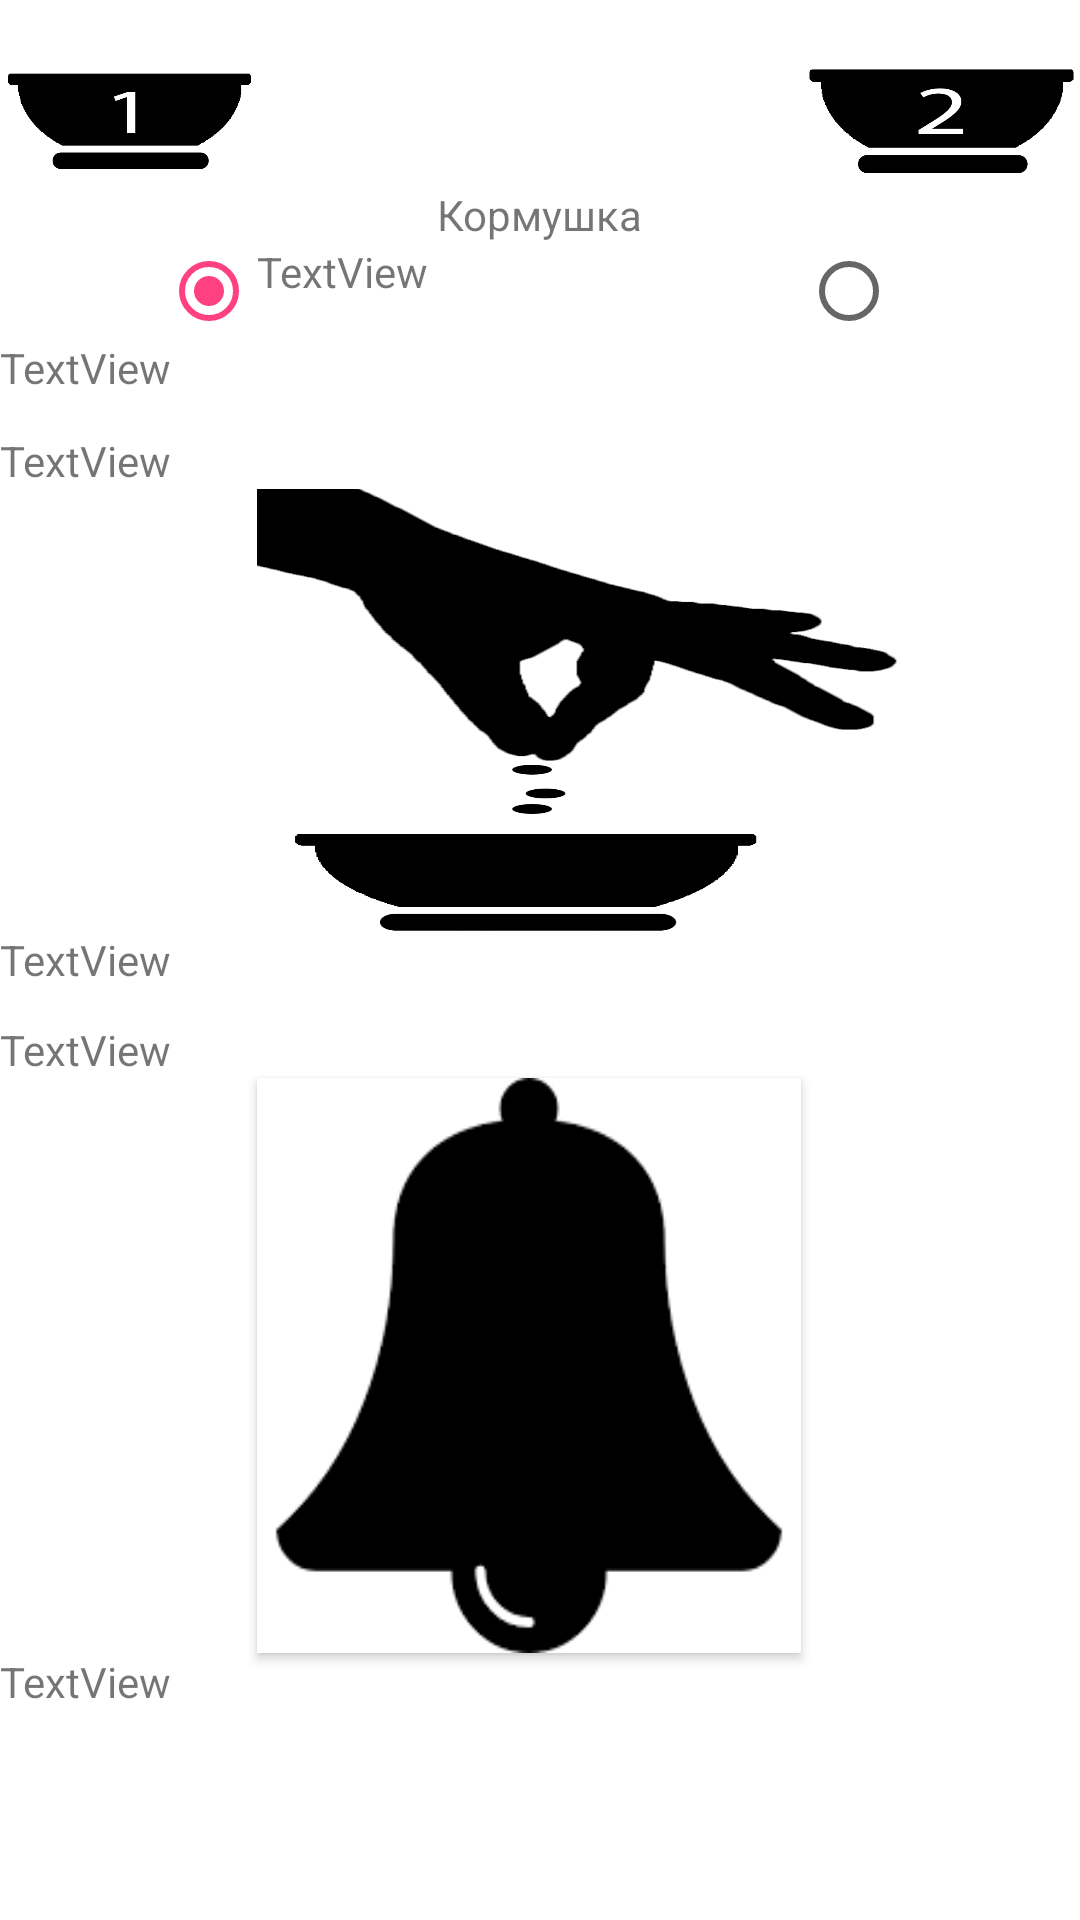

Layout XML and referenced resources for this Android screen:
<!-- AndroidManifest.xml: application theme AppTheme -->
<!-- res/layout/manual_control.xml -->
<?xml version="1.0" encoding="utf-8"?>
<RelativeLayout xmlns:android="http://schemas.android.com/apk/res/android"
    xmlns:app="http://schemas.android.com/apk/res-auto"
    android:orientation="vertical" android:layout_width="match_parent"
    android:layout_height="match_parent"
    android:background="@android:color/background_light">

    <TextView
        android:text="Кормушка"
        android:layout_width="wrap_content"
        android:layout_height="wrap_content"
        android:layout_alignParentTop="true"
        android:layout_centerHorizontal="true"
        android:layout_marginTop="62dp"
        android:id="@+id/textView47" />

    <ImageView
        android:layout_width="wrap_content"
        android:layout_height="wrap_content"
        app:srcCompat="@drawable/miska1"
        android:id="@+id/imageView5"
        android:layout_alignParentTop="true"
        android:layout_alignParentStart="true"
        android:layout_toStartOf="@+id/textView47"
        android:layout_alignBottom="@+id/textView47"
        android:layout_alignEnd="@+id/radioButton3" />

    <ImageView
        android:layout_width="wrap_content"
        android:layout_height="wrap_content"
        app:srcCompat="@drawable/miska2"
        android:id="@+id/imageView7"
        android:layout_alignParentTop="true"
        android:layout_alignParentEnd="true"
        android:layout_toEndOf="@+id/textView47"
        android:layout_alignBottom="@+id/textView47"
        android:layout_alignStart="@+id/radioButton4" />

    <RadioButton
        android:layout_width="wrap_content"
        android:layout_height="wrap_content"
        android:layout_marginEnd="60dp"
        android:id="@+id/radioButton3"
        android:layout_below="@+id/imageView5"
        android:layout_toStartOf="@+id/textView47"
        android:checked="true" />

    <RadioButton
        android:layout_width="wrap_content"
        android:layout_height="wrap_content"
        android:id="@+id/radioButton4"
        android:layout_marginEnd="61dp"
        android:layout_below="@+id/textView47"
        android:layout_alignParentEnd="true" />

    <Button
        android:layout_width="250dp"
        android:layout_height="250dp"
        android:id="@+id/button12"
        android:background="@drawable/armwith"
        android:layout_above="@+id/textView48"
        android:layout_below="@+id/textView53"
        android:layout_alignEnd="@+id/radioButton4"
        android:layout_toEndOf="@+id/imageView5" />

    <TextView
        android:text="TextView"
        android:layout_width="wrap_content"
        android:layout_height="wrap_content"
        android:id="@+id/textView48"
        android:layout_centerVertical="true"
        android:layout_alignParentStart="true"
        android:layout_alignParentEnd="true" />

    <Button
        android:text="Button"
        android:layout_width="wrap_content"
        android:layout_height="wrap_content"
        android:id="@+id/button13"
        android:background="@drawable/bell"
        android:layout_above="@+id/textView50"
        android:layout_below="@+id/textView51"
        android:layout_alignStart="@+id/button12"
        android:layout_toStartOf="@+id/radioButton4" />

    <TextView
        android:text="TextView"
        android:layout_width="wrap_content"
        android:layout_height="wrap_content"
        android:layout_alignParentBottom="true"
        android:layout_alignParentStart="true"
        android:layout_marginBottom="70dp"
        android:id="@+id/textView50" />

    <TextView
        android:text="TextView"
        android:layout_width="wrap_content"
        android:layout_height="wrap_content"
        android:layout_alignTop="@+id/textView48"
        android:layout_alignParentStart="true"
        android:layout_marginTop="30dp"
        android:id="@+id/textView51" />

    <TextView
        android:text="TextView"
        android:layout_width="wrap_content"
        android:layout_height="wrap_content"
        android:id="@+id/textView49"
        android:layout_below="@+id/radioButton3"
        android:layout_alignParentStart="true" />

    <TextView
        android:text="TextView"
        android:layout_width="wrap_content"
        android:layout_height="wrap_content"
        android:layout_above="@+id/button12"
        android:id="@+id/textView52"
        android:layout_alignStart="@+id/button12"
        android:layout_below="@+id/imageView5"
        android:layout_toStartOf="@+id/radioButton4" />

    <TextView
        android:text="TextView"
        android:layout_width="wrap_content"
        android:layout_height="wrap_content"
        android:layout_below="@+id/textView49"
        android:layout_alignParentStart="true"
        android:layout_marginTop="12dp"
        android:id="@+id/textView53" />
</RelativeLayout>
<!-- resources referenced by this layout -->
<resources>
  <!-- drawable armwith: png bitmap (drawable, 70174 bytes) -->
  <!-- drawable bell: png bitmap (drawable, 2346 bytes) -->
  <!-- drawable miska1: png bitmap (drawable, 6503 bytes) -->
  <!-- drawable miska2: png bitmap (drawable, 8173 bytes) -->
  <style name="AppTheme" parent="Theme.AppCompat.Light.DarkActionBar">
          
          <item name="android:windowTranslucentStatus">false</item>
          <item name="android:windowTranslucentNavigation">false</item>
          <item name="colorPrimary">@color/colorPrimary</item>
          <item name="colorPrimaryDark">@color/colorPrimaryDark</item>
          <item name="colorAccent">@color/colorAccent</item>
  
      </style>
  <color name="colorPrimary">#616161</color>
  <color name="colorPrimaryDark">#ff000000</color>
  <color name="colorAccent">#FF4081</color>
</resources>
